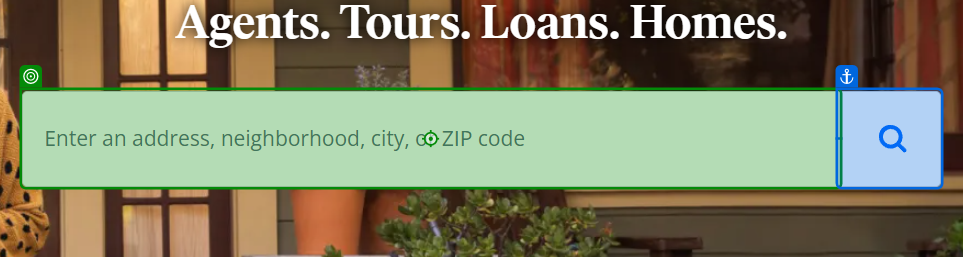
Task: This is a web scrape automation , extracts information from Zillow website
Workflow: Main

Step 1 [try]: type [str_Location]

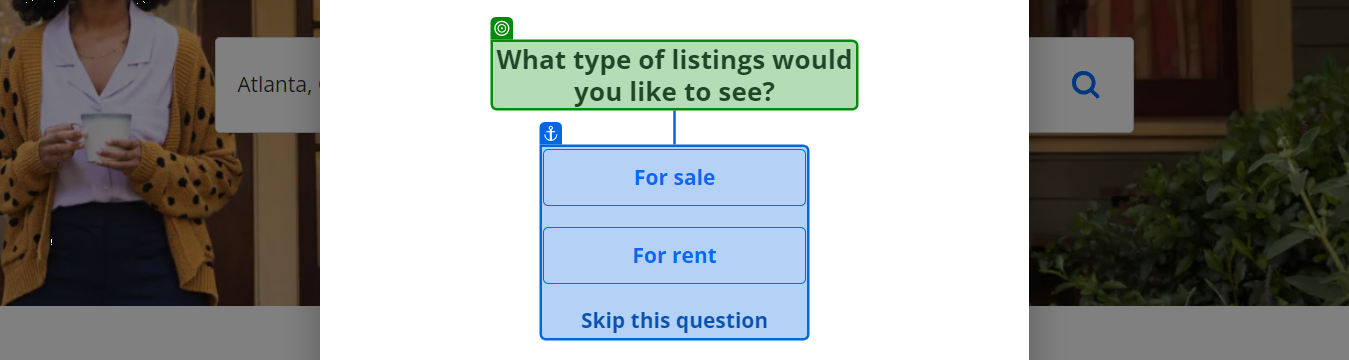
Step 2: check

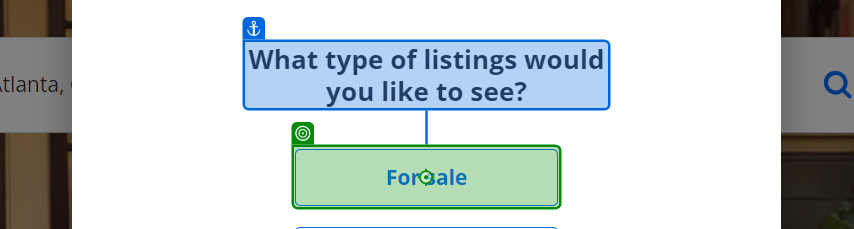
Step 3 [try]: click on 'For sale'

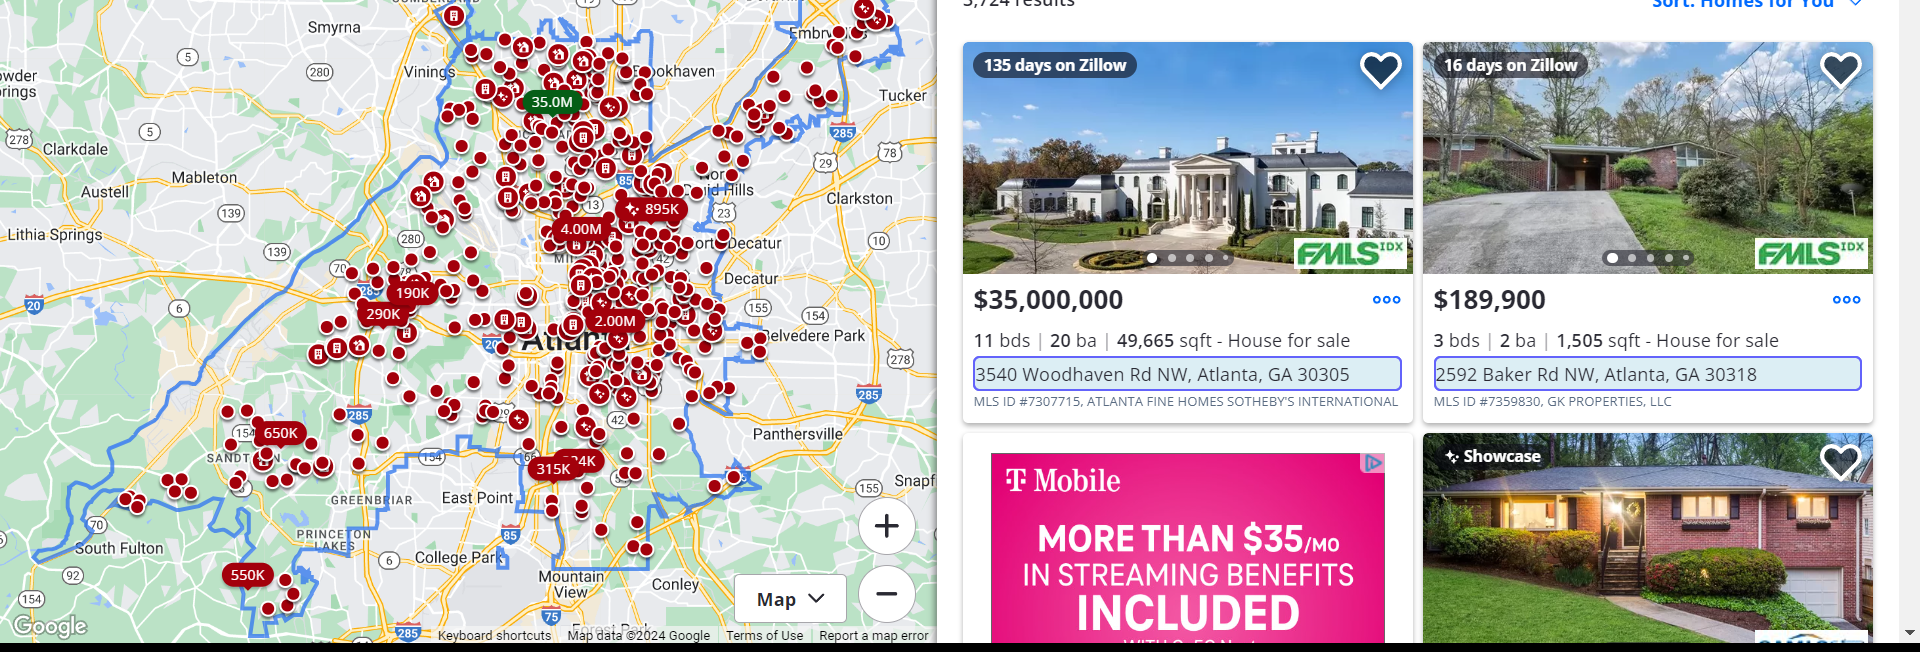
Step 4 [try]: get-text

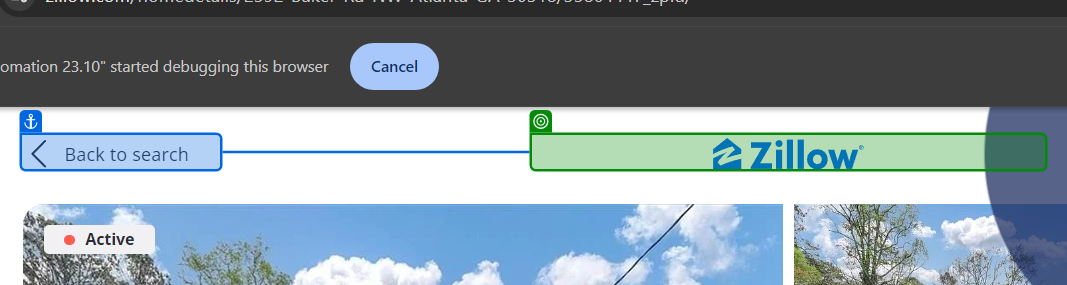
Step 5 [try]: check 'Back to search'

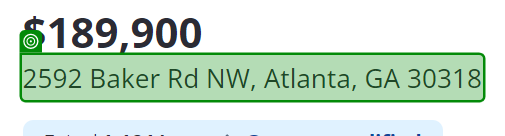
Step 6: get-text

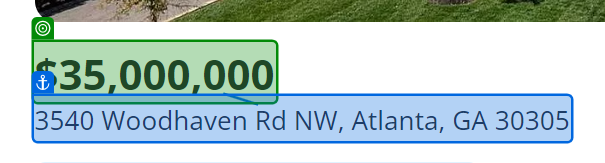
Step 7: get-text

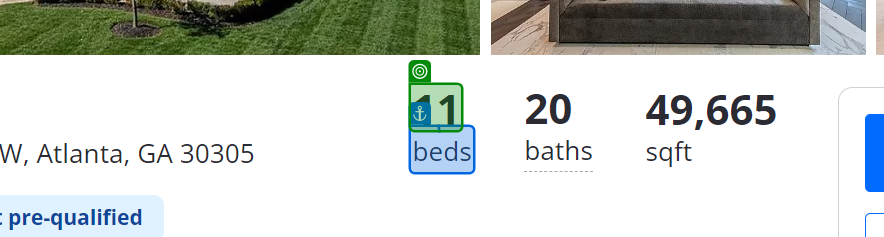
Step 8: get-text

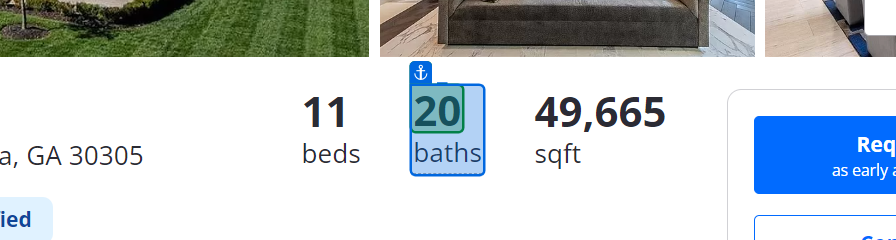
Step 9: get-text

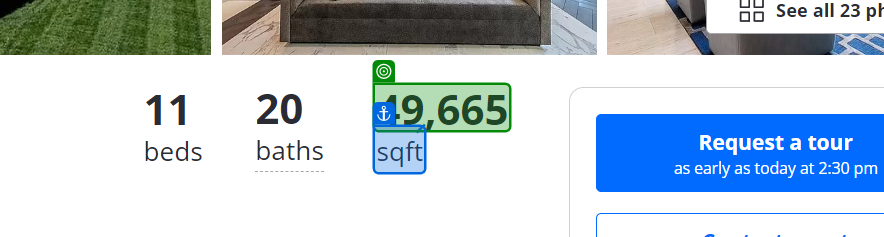
Step 10: get-text

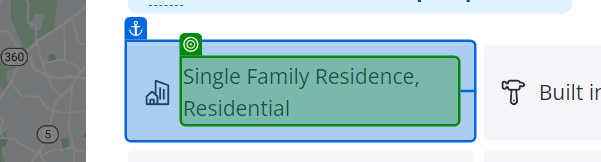
Step 11: get-text

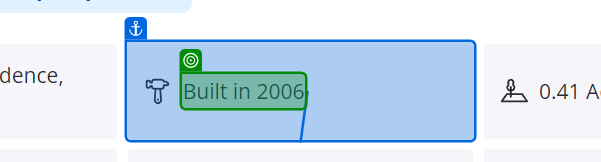
Step 12: get-text

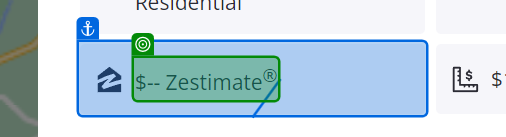
Step 13: get-text

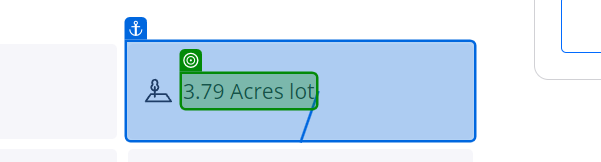
Step 14: get-text (repeated 6 times)

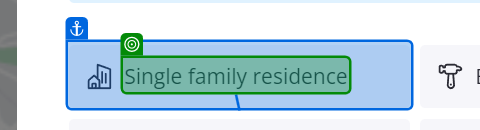
Step 20: get-text

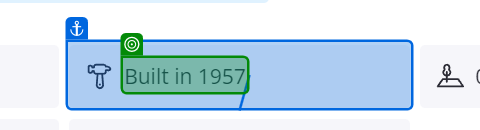
Step 21: get-text

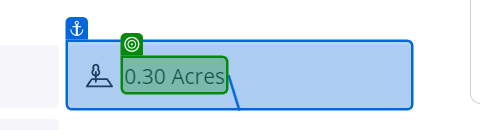
Step 22: get-text